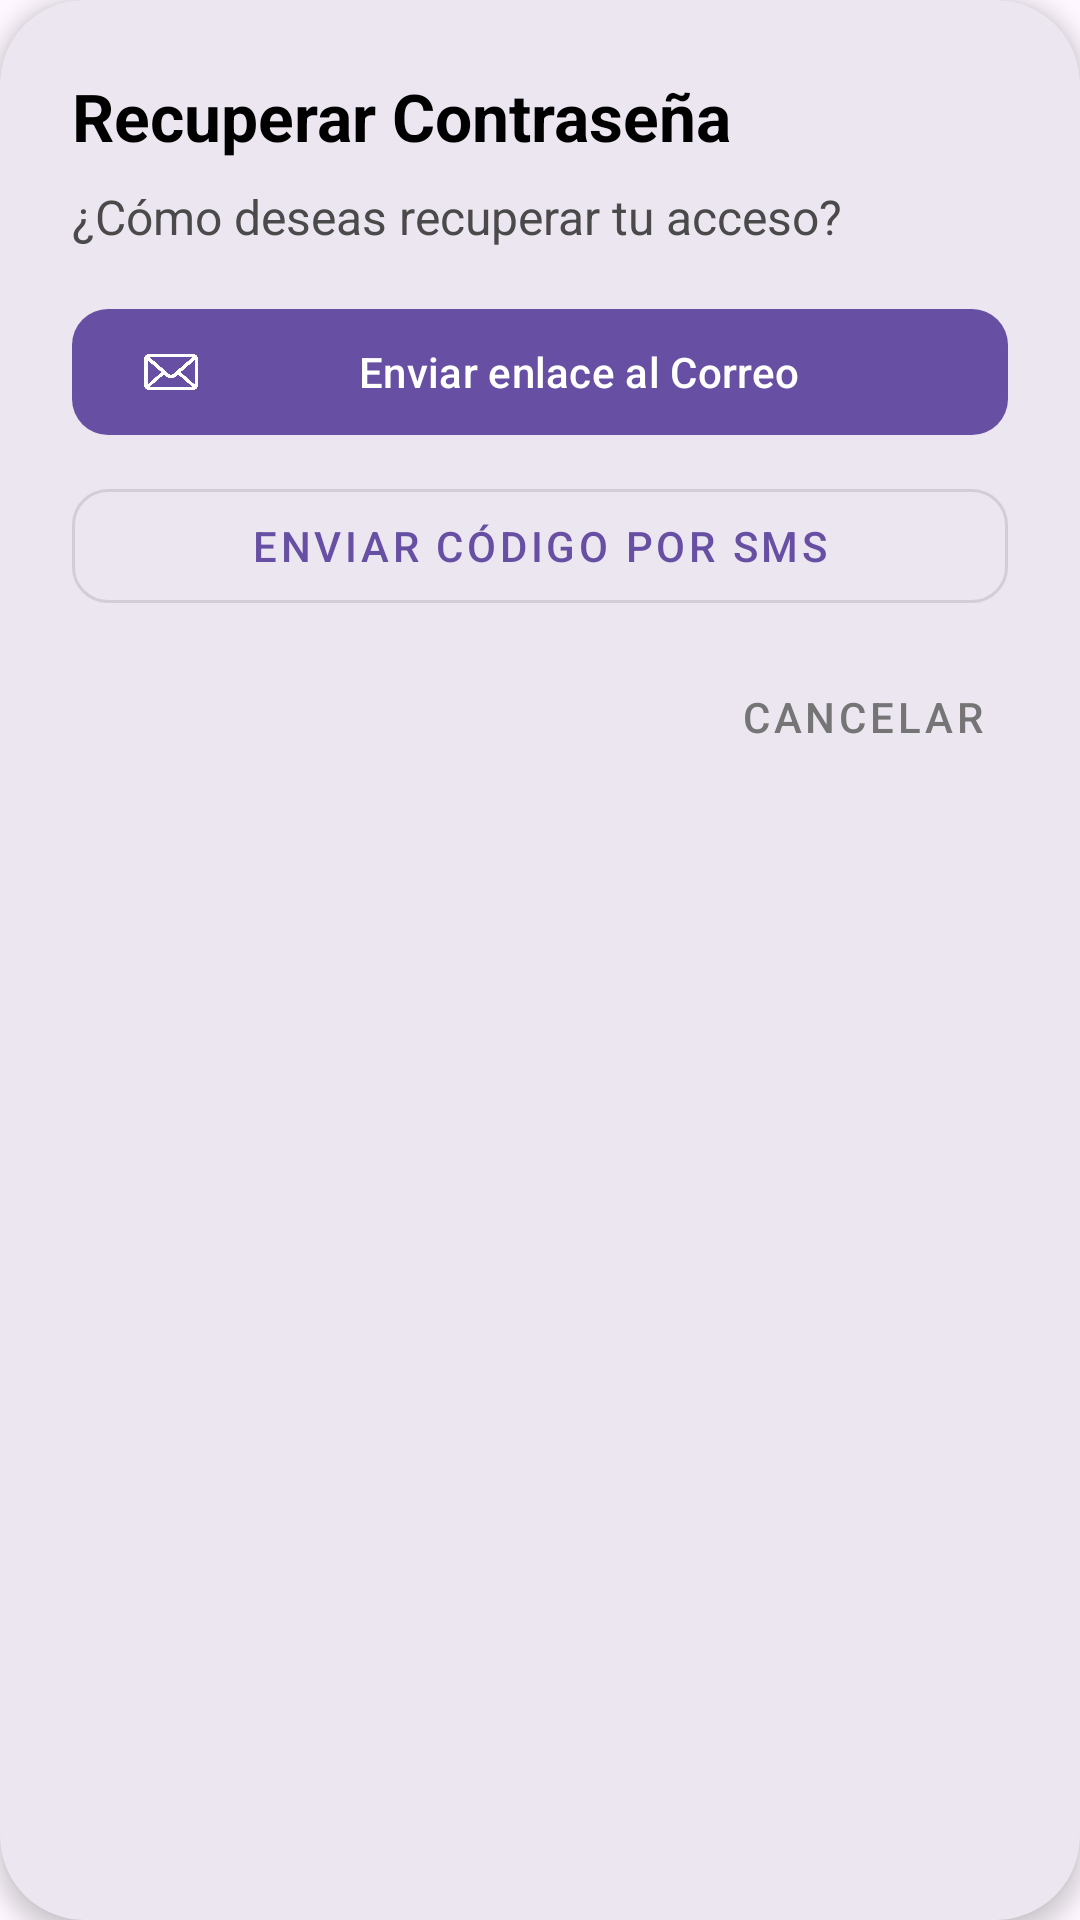

Write the Android layout XML for this screen, with the resource values it uses.
<!-- AndroidManifest.xml: application theme Theme.Triaje -->
<!-- res/layout/detail_forget_password.xml -->
<?xml version="1.0" encoding="utf-8"?>
<com.google.android.material.card.MaterialCardView
    xmlns:android="http://schemas.android.com/apk/res/android"
    xmlns:app="http://schemas.android.com/apk/res-auto"
    xmlns:tools="http://schemas.android.com/tools"
    android:layout_width="match_parent"
    android:layout_height="wrap_content"
    android:layout_margin="24dp"
    app:cardBackgroundColor="#ECE6F0"
    app:cardCornerRadius="28dp"
    app:cardElevation="4dp"
    app:strokeWidth="0dp">

    <LinearLayout
        android:layout_width="match_parent"
        android:layout_height="wrap_content"
        android:orientation="vertical"
        android:padding="24dp">

        <TextView
            android:id="@+id/tvDialogTitle"
            android:layout_width="match_parent"
            android:layout_height="wrap_content"
            android:text="@string/recover_password"
            android:textColor="@color/black"
            android:textSize="22sp"
            android:textStyle="bold" />

        <TextView
            android:id="@+id/tvDialogMessage"
            android:layout_width="match_parent"
            android:layout_height="wrap_content"
            android:layout_marginTop="8dp"
            android:text="@string/recover_access_desc"
            android:textColor="#4A4A4A"
            android:textSize="16sp" />

        
        <LinearLayout
            android:id="@+id/layoutOpciones"
            android:layout_width="match_parent"
            android:layout_height="wrap_content"
            android:layout_marginTop="16dp"
            android:orientation="vertical">

            <com.google.android.material.button.MaterialButton
                android:id="@+id/btnOpcionCorreo"
                android:layout_width="match_parent"
                android:layout_height="50dp"
                android:text="@string/send_email_link"
                app:cornerRadius="12dp"
                app:icon="@drawable/ic_email"
                tools:ignore="MissingPrefix" /> 

            <com.google.android.material.button.MaterialButton
                android:id="@+id/btnOpcionSMS"
                style="@style/Widget.MaterialComponents.Button.OutlinedButton"
                android:layout_width="match_parent"
                android:layout_height="50dp"
                android:layout_marginTop="8dp"
                android:text="@string/send_sms_code"
                app:cornerRadius="12dp" />
        </LinearLayout>

        
        <LinearLayout
            android:id="@+id/layoutInputCelular"
            android:layout_width="match_parent"
            android:layout_height="wrap_content"
            android:layout_marginTop="16dp"
            android:orientation="vertical"
            android:visibility="gone">

            <com.google.android.material.textfield.TextInputLayout
                android:layout_width="match_parent"
                android:layout_height="wrap_content"
                android:hint="@string/phone_hint"
                style="@style/Widget.MaterialComponents.TextInputLayout.OutlinedBox">

                <com.google.android.material.textfield.TextInputEditText
                    android:id="@+id/etDialogCelular"
                    android:layout_width="match_parent"
                    android:layout_height="wrap_content"
                    android:inputType="phone"
                    android:text="+51" /> 
            </com.google.android.material.textfield.TextInputLayout>

            <com.google.android.material.button.MaterialButton
                android:id="@+id/btnEnviarSMSConfirmar"
                android:layout_width="match_parent"
                android:layout_height="50dp"
                android:layout_marginTop="12dp"
                android:text="@string/send_sms_button"
                app:cornerRadius="12dp" />
        </LinearLayout>

        
        <LinearLayout
            android:id="@+id/layoutInputCodigo"
            android:layout_width="match_parent"
            android:layout_height="wrap_content"
            android:layout_marginTop="16dp"
            android:orientation="vertical"
            android:visibility="gone">

            <com.google.android.material.textfield.TextInputLayout
                android:layout_width="match_parent"
                android:layout_height="wrap_content"
                android:hint="@string/sms_code_hint"
                style="@style/Widget.MaterialComponents.TextInputLayout.OutlinedBox">

                <com.google.android.material.textfield.TextInputEditText
                    android:id="@+id/etDialogCodigo"
                    android:layout_width="match_parent"
                    android:layout_height="wrap_content"
                    android:inputType="number"
                    android:maxLength="6" />
            </com.google.android.material.textfield.TextInputLayout>

            <com.google.android.material.button.MaterialButton
                android:id="@+id/btnVerificarCodigo"
                android:layout_width="match_parent"
                android:layout_height="50dp"
                android:layout_marginTop="12dp"
                android:text="@string/verify_and_login"
                app:cornerRadius="12dp" />
        </LinearLayout>

        
        <com.google.android.material.button.MaterialButton
            android:id="@+id/btnDialogCancelar"
            style="@style/Widget.MaterialComponents.Button.TextButton"
            android:layout_width="wrap_content"
            android:layout_height="wrap_content"
            android:layout_gravity="end"
            android:layout_marginTop="8dp"
            android:text="@string/cancel"
            android:textColor="#757575" />

    </LinearLayout>
</com.google.android.material.card.MaterialCardView>
<!-- resources referenced by this layout -->
<resources>
  <color name="black">#FF000000</color>
  <!-- drawable ic_email: png bitmap (drawable, 7524 bytes) -->
  <string name="cancel">Cancelar</string>
  <string name="phone_hint">Número de celular</string>
  <string name="recover_access_desc">¿Cómo deseas recuperar tu acceso?</string>
  <string name="recover_password">Recuperar Contraseña</string>
  <string name="send_email_link">Enviar enlace al Correo</string>
  <string name="send_sms_button">Enviar SMS</string>
  <string name="send_sms_code">Enviar código por SMS</string>
  <string name="sms_code_hint">Código de 6 dígitos</string>
  <string name="verify_and_login">Verificar e Iniciar Sesión</string>
  <style name="Theme.Triaje" parent="Base.Theme.Triaje" />
  <style name="Base.Theme.Triaje" parent="Theme.Material3.DayNight.NoActionBar">
  
          
      </style>
</resources>
